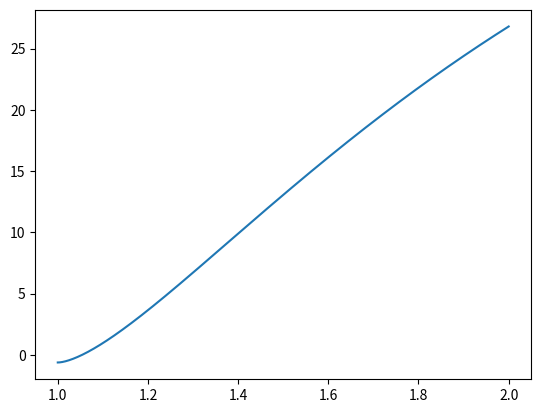

This chart was generated by the following Python code:
"""A module for computing Heun functions via the BGT method"""

import numpy as np
from scipy.linalg import solve_triangular
from matplotlib import pyplot as plt
import time

N = 1000
IDENTITY_MATRIX = np.identity(N)
BUFFER = 1e-9
V = np.zeros(N, dtype=complex)
V[0] = 1


def P(z_val):
    """The coefficient of the first derivative in the Heun equation"""
    return gamma/z_val + delta/(z_val - 1) + epsilon/(z_val - a)


def Q(z_val):
    """The coefficient of the zeroth derivative in the Heun equation"""
    return (alpha * beta * z_val - q) / (z_val * (z_val - 1) * (z_val - a))


def X(z_val):
    """A factor appearing in the definition of both K_1 and K_2"""
    return - Q(z_val) - epsilon/(a - z_val) - gamma/z_val - delta/(z_val - 1) - 1


def Y(z_val):
    """The factor in the integrand of J(z) which precedes X(z)"""
    return (z_val**gamma) * ((z_val - 1)**delta) * ((a - z_val)**epsilon) * np.exp(z_val)


def J_integrand(z_val):
    """The integrand of the J(z) integral"""
    return Y(z_val) * X(z_val)


def delta_J(domain):
    """Returns a vector whose elements are the trapezoidal integrals over small distances delta_z"""
    integrands = J_integrand(domain)
    integrals = 0.5 * (integrands[0:N-1] + integrands[1:N])
    integrals = np.insert(integrals, 0, 0, axis=0)
    return integrals


def get_K_1_matrix() -> np.ndarray:
    """Returns an array which is the matrix form of K_1"""
    delta_J_vector = delta_J(z)

    J_0_to_i = np.cumsum(delta_J_vector)

    K_1x, K_1y = np.meshgrid(J_0_to_i, J_0_to_i, sparse=False)
    K_1_matrix = (K_1x - K_1y)

    prefactors = Y(z)
    prefactor, _ = np.meshgrid(prefactors, prefactors, sparse=False)

    K_1_matrix = K_1_matrix/prefactor

    K_1_matrix = 1 + delta_z*K_1_matrix
    return K_1_matrix


def get_K_2_matrix() -> np.ndarray:
    """Returns an array which is the matrix form of K_2"""
    K_2_matrix = np.zeros((N, N), dtype=complex)

    # Can we vectorise this?
    for i in range(N):
        K_2_matrix[i] = np.real(np.exp(-z)*np.exp(z[i])*X(z[i]) + Q(z[i]))

    return K_2_matrix


def get_K_matrix(K_number: int) -> np.ndarray:
    """Returns either K_1 or K_2 depending on the value of K_number.
    Returns the zero matrix if there is no K matrix associated with K_number"""
    if K_number == 1:
        return get_K_1_matrix()

    if K_number == 2:
        return get_K_2_matrix()

    return np.zeros((N, N))


def get_G_column(G_number: int):
    """Returns the G_1 or G_2 matrix, depending on K_number, as defined in the BGT method"""
    K = get_K_matrix(G_number)

    dK = np.diag(np.diag(K))

    lhs = IDENTITY_MATRIX - delta_z*K + 0.5*delta_z*dK

    G = (1/delta_z)*(solve_triangular(lhs, V, trans=1))

    G[0] = 0

    return G


def Heun(a, q, alpha, beta, gamma, delta, z):
    """Returns teh R matrix, whose first column approximates the solution to the Heun equation"""
    G_1 = get_G_column(1)

    int_G_1 = 0.5*delta_z*(G_1[0:N - 1] + G_1[1:N])
    int_G_1 = np.insert(int_G_1, 0, 0, axis=0)
    int_G_1 = np.cumsum(int_G_1)
    Hl = Hl_0*(1 + int_G_1)

    G_2 = get_G_column(2)

    exp_G_2 = np.exp(-z)*G_2

    sum_exp_G_2 = 0.5*delta_z*(exp_G_2[1:N]+exp_G_2[0:N-1])

    sum_exp_G_2 = np.insert(sum_exp_G_2, 0, 0, axis=0)

    sum_exp_G_2 = np.cumsum(sum_exp_G_2)

    res_G_2 = np.exp(z)*sum_exp_G_2

    int_G_2 = 0.5*delta_z*(G_2[1:N] + G_2[0:N-1])
    int_G_2 = np.insert(int_G_2, 0, 0, axis=0)
    int_G_2 = np.cumsum(int_G_2)

    R2 = np.exp(z-z_min) - 1 + res_G_2 - int_G_2

    Hl += (Hl_0_prime - Hl_0) * R2
    return Hl


def asymptotic_Heun(a, q, alpha, beta, gamma, delta, z):
    pass


if __name__ == "__main__":
    # Heun parameters
    q = 1.92837 * 1e6 + 1j*0
    a = -1.10193 * 1e8 + 1j*0
    alpha = -1 + 1j*0
    beta = 3/2 + 1j*0
    gamma = 0.5 + 1j*0
    delta = 0.5 + 1j*0
    epsilon = alpha + beta + 1 - gamma - delta

    # Boundary conditions
    Hl_0 = 0
    Hl_0_prime = 1

    # Domain
    z_min = 1 + BUFFER
    # z_max = 8.64359*1e6
    z_max = 2
    delta_z = (z_max - z_min)/N
    z = np.linspace(z_min, z_max, N)

    start = time.perf_counter()
    y = Heun(1 - a, alpha*beta - q, alpha, beta, delta, gamma, 1 - z)
    end = time.perf_counter()

    print(end - start)

    plt.plot(z, y)
    plt.show()
